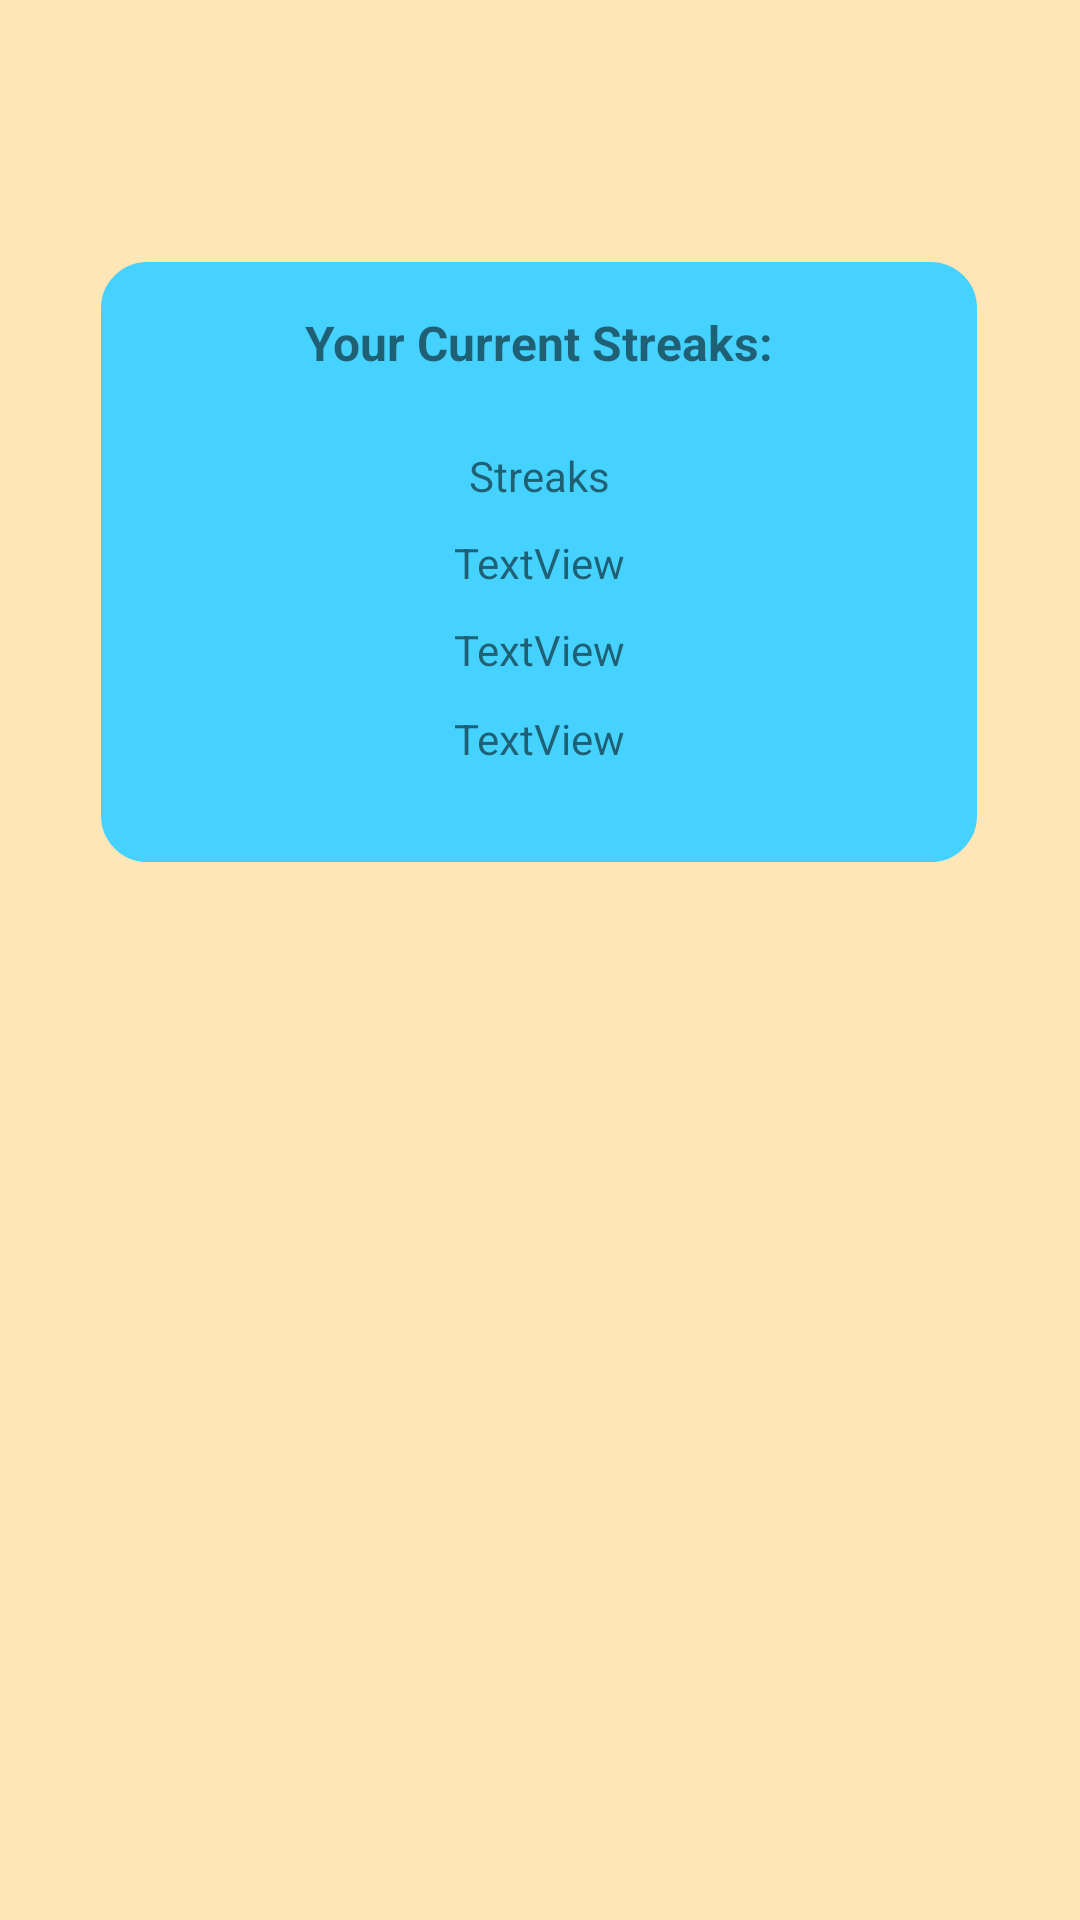

Here is an Android app screen rendered from its layout file. Give the layout XML and the strings, colors and styles it references.
<!-- AndroidManifest.xml: application theme Theme.Team_11 -->
<!-- res/layout/fragment_home.xml -->
<?xml version="1.0" encoding="utf-8"?>
<androidx.constraintlayout.widget.ConstraintLayout xmlns:android="http://schemas.android.com/apk/res/android"
    xmlns:tools="http://schemas.android.com/tools"
    android:layout_width="match_parent"
    android:layout_height="match_parent"
    xmlns:app="http://schemas.android.com/apk/res-auto"
    android:background="#FFE6B6"
    tools:context=".BetterTogether.Tabs.HomeFragment">


    <androidx.constraintlayout.widget.ConstraintLayout
        android:id="@+id/constraintLayout4"
        android:layout_width="292dp"
        android:layout_height="200dp"
        android:layout_marginTop="56dp"
        android:background="@drawable/rounded_registration_15"
        android:backgroundTint="#45D2FF"
        app:layout_constraintBottom_toBottomOf="parent"
        app:layout_constraintEnd_toEndOf="parent"
        app:layout_constraintHorizontal_bias="0.495"
        app:layout_constraintStart_toStartOf="parent"
        app:layout_constraintTop_toTopOf="parent"
        app:layout_constraintVertical_bias="0.082">


        <TextView
            android:id="@+id/textView18"
            android:layout_width="wrap_content"
            android:layout_height="wrap_content"
            android:layout_marginTop="2dp"
            android:text="Your Current Streaks:"
            android:textSize="16sp"
            android:textStyle="bold"
            app:layout_constraintBottom_toBottomOf="parent"
            app:layout_constraintEnd_toEndOf="parent"
            app:layout_constraintStart_toStartOf="parent"
            app:layout_constraintTop_toTopOf="parent"
            app:layout_constraintVertical_bias="0.079" />

        <TextView
            android:id="@+id/bt_home_streaks_textview_med"
            android:layout_width="wrap_content"
            android:layout_height="wrap_content"
            android:layout_marginTop="2dp"
            android:text="Streaks"
            app:layout_constraintBottom_toBottomOf="parent"
            app:layout_constraintEnd_toEndOf="parent"
            app:layout_constraintStart_toStartOf="parent"
            app:layout_constraintTop_toBottomOf="@+id/textView18"
            app:layout_constraintVertical_bias="0.156" />

        <TextView
            android:id="@+id/bt_home_streaks_textview_aff"
            android:layout_width="wrap_content"
            android:layout_height="wrap_content"
            android:layout_marginTop="2dp"
            android:text="TextView"
            app:layout_constraintBottom_toBottomOf="parent"
            app:layout_constraintEnd_toEndOf="parent"
            app:layout_constraintStart_toStartOf="parent"
            app:layout_constraintTop_toBottomOf="@+id/bt_home_streaks_textview_med"
            app:layout_constraintVertical_bias="0.081" />

        <TextView
            android:id="@+id/bt_home_streaks_textview_yoga"
            android:layout_width="wrap_content"
            android:layout_height="wrap_content"
            android:layout_marginTop="10dp"
            android:text="TextView"
            app:layout_constraintEnd_toEndOf="parent"
            app:layout_constraintStart_toStartOf="parent"
            app:layout_constraintTop_toBottomOf="@+id/bt_home_streaks_textview_aff" />

        <TextView
            android:id="@+id/bt_home_streaks_textview_journ"
            android:layout_width="wrap_content"
            android:layout_height="wrap_content"
            android:layout_marginTop="10dp"
            android:layout_marginBottom="31dp"
            android:text="TextView"
            app:layout_constraintBottom_toBottomOf="parent"
            app:layout_constraintEnd_toEndOf="parent"
            app:layout_constraintStart_toStartOf="parent"
            app:layout_constraintTop_toBottomOf="@+id/bt_home_streaks_textview_yoga" />
    </androidx.constraintlayout.widget.ConstraintLayout>

    <androidx.recyclerview.widget.RecyclerView
        android:id="@+id/BT_recyclerView"
        android:scrollbars="vertical"
        android:layout_width="match_parent"
        android:layout_height="200dp"
        android:layout_marginTop="20dp"
        app:layout_constrainedHeight="true"
        app:layout_constraintBottom_toBottomOf="parent"
        app:layout_constraintEnd_toEndOf="parent"
        app:layout_constraintHorizontal_bias="1.0"
        app:layout_constraintStart_toStartOf="parent"
        app:layout_constraintTop_toBottomOf="@+id/constraintLayout4"
        app:layout_constraintVertical_bias="1.0"
        app:layout_goneMarginTop="15dp"
        tools:listitem="@layout/bt_post_item" />
</androidx.constraintlayout.widget.ConstraintLayout>
<!-- res/layout/bt_post_item.xml (included above) -->
<?xml version="1.0" encoding="utf-8"?>
<androidx.cardview.widget.CardView xmlns:android="http://schemas.android.com/apk/res/android"
    xmlns:app="http://schemas.android.com/apk/res-auto"
    xmlns:tools="http://schemas.android.com/tools"
    android:layout_width="match_parent"
    android:layout_height="wrap_content"
    android:id="@+id/bt_item_card_view"
    android:background="@drawable/rounded_registration_15"
    android:backgroundTint="#45D2FF" >

    <androidx.constraintlayout.widget.ConstraintLayout
        android:layout_width="match_parent"
        android:layout_height="wrap_content"
        >

        <ImageView
            android:id="@+id/bt_item_profile_pic"
            android:layout_width="80dp"
            android:layout_height="80dp"
            android:layout_marginStart="16dp"
            android:layout_marginTop="20dp"
            android:layout_marginBottom="40dp"
            android:background="@drawable/bg_circle"
            app:layout_constraintBottom_toBottomOf="parent"
            app:layout_constraintStart_toStartOf="parent"
            app:layout_constraintTop_toTopOf="parent"
            app:layout_constraintVertical_bias="0.0" />

        <TextView
            android:id="@+id/bt_item_notes"
            android:layout_width="wrap_content"
            android:layout_height="wrap_content"
            android:layout_marginStart="112dp"
            android:layout_marginTop="8dp"
            android:text="notes"
            app:layout_constraintStart_toStartOf="parent"
            app:layout_constraintTop_toBottomOf="@+id/bt_item_activity" />

        <TextView
            android:id="@+id/bt_item_person_name"
            android:layout_width="wrap_content"
            android:layout_height="wrap_content"
            android:layout_marginStart="16dp"
            android:layout_marginTop="20dp"
            android:text="Name"
            app:layout_constraintStart_toEndOf="@+id/bt_item_profile_pic"
            app:layout_constraintTop_toTopOf="parent" />

        <TextView
            android:id="@+id/bt_item_activity"
            android:layout_width="wrap_content"
            android:layout_height="wrap_content"
            android:layout_marginStart="16dp"
            android:layout_marginTop="8dp"
            android:text="activity"
            app:layout_constraintStart_toEndOf="@+id/bt_item_profile_pic"
            app:layout_constraintTop_toBottomOf="@+id/bt_item_person_name" />

        <TextView
            android:id="@+id/bt_item_date"
            android:layout_width="wrap_content"
            android:layout_height="21dp"
            android:layout_marginStart="16dp"
            android:layout_marginTop="11dp"
            android:layout_marginBottom="8dp"
            android:text="date"
            app:layout_constraintBottom_toBottomOf="parent"
            app:layout_constraintStart_toEndOf="@+id/bt_item_profile_pic"
            app:layout_constraintTop_toBottomOf="@+id/bt_item_notes"
            app:layout_constraintVertical_bias="0.0" />
    </androidx.constraintlayout.widget.ConstraintLayout>
</androidx.cardview.widget.CardView>
<!-- resources referenced by this layout -->
<resources>
  <!-- drawable bg_circle (drawable) -->
  <?xml version="1.0" encoding="utf-8"?>
  <shape xmlns:android="http://schemas.android.com/apk/res/android"
      android:shape="oval">
      <solid android:color="@android:color/darker_gray"/>
  
  </shape>
  <!-- drawable rounded_registration_15 (drawable) -->
  <?xml version="1.0" encoding="utf-8"?>
  <layer-list xmlns:android="http://schemas.android.com/apk/res/android">
  <item>
      <shape android:shape="rectangle" >
  
          
          <corners
              android:radius="15dp" />
          <stroke android:width="0.9dp"
              android:color="@color/black" />
          
  
          <size
              android:height="40dp"
              android:width="40dp" />
          
      </shape>
  </item>
  </layer-list>
  <style name="Theme.Team_11" parent="Theme.MaterialComponents.DayNight.DarkActionBar">
          
          <item name="colorPrimary">@color/purple_500</item>
          <item name="colorPrimaryVariant">@color/purple_700</item>
          <item name="colorOnPrimary">@color/white</item>
          
          <item name="colorSecondary">@color/teal_200</item>
          <item name="colorSecondaryVariant">@color/teal_700</item>
          <item name="colorOnSecondary">@color/black</item>
          
          <item name="android:statusBarColor">?attr/colorPrimaryVariant</item>
          
      </style>
  <color name="black">#FF000000</color>
  <color name="purple_500">#FF6200EE</color>
  <color name="purple_700">#FF3700B3</color>
  <color name="white">#FFFFFFFF</color>
  <color name="teal_200">#FF03DAC5</color>
  <color name="teal_700">#FF018786</color>
</resources>
